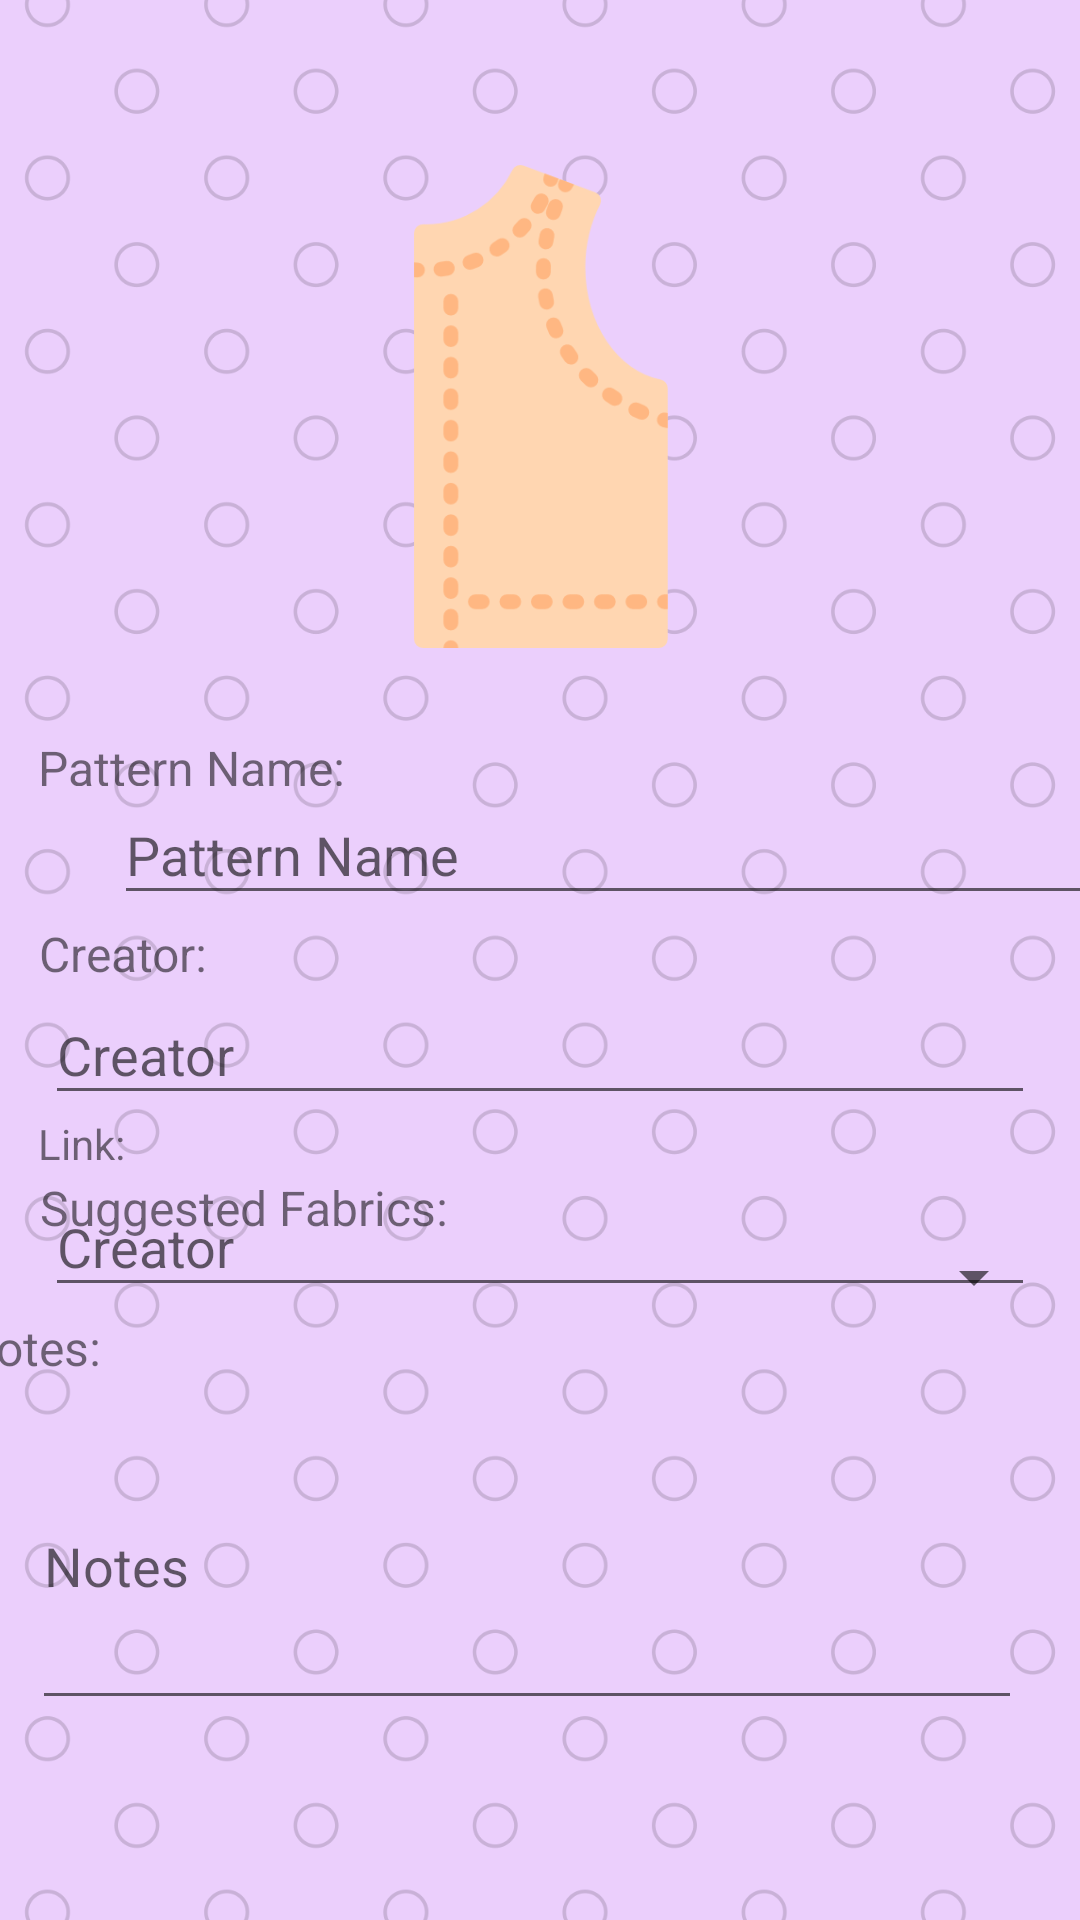

Reconstruct the res/layout file that produces this screen, plus the resources it refers to.
<!-- AndroidManifest.xml: application theme AppTheme -->
<!-- res/layout/activity_pattern.xml -->
<?xml version="1.0" encoding="utf-8"?>
<androidx.constraintlayout.widget.ConstraintLayout xmlns:android="http://schemas.android.com/apk/res/android"
    xmlns:app="http://schemas.android.com/apk/res-auto"
    xmlns:tools="http://schemas.android.com/tools"
    android:layout_width="match_parent"
    android:layout_height="match_parent"
    android:background="@drawable/dotsbackgroundpurple1"
    tools:context=".PatternActivity">
    <ImageView
        android:id="@+id/ivPatternImage"
        android:layout_width="173dp"
        android:layout_height="161dp"
        android:layout_marginStart="120dp"
        android:layout_marginTop="55dp"
        android:layout_marginEnd="120dp"
        app:layout_constraintEnd_toEndOf="parent"
        app:layout_constraintStart_toStartOf="parent"
        app:layout_constraintTop_toTopOf="parent"
        app:srcCompat="@drawable/a010pattern" />

    <TextView
        android:id="@+id/tvPatternName"
        android:layout_width="131dp"
        android:layout_height="17dp"
        android:layout_marginStart="38dp"
        android:layout_marginTop="29dp"
        android:layout_marginEnd="242dp"
        android:text="Pattern Name:"
        android:textSize="16sp"
        app:layout_constraintEnd_toEndOf="parent"
        app:layout_constraintStart_toStartOf="parent"
        app:layout_constraintTop_toBottomOf="@+id/ivPatternImage" />

    <TextView
        android:id="@+id/tvPatternCreator"
        android:layout_width="wrap_content"
        android:layout_height="wrap_content"
        android:layout_marginStart="38dp"
        android:layout_marginTop="2dp"
        android:layout_marginEnd="316dp"
        android:text="Creator:"
        android:textSize="16sp"
        app:layout_constraintEnd_toEndOf="parent"
        app:layout_constraintStart_toStartOf="parent"
        app:layout_constraintTop_toBottomOf="@+id/etPatternName" />

    <TextView
        android:id="@+id/tvPatternLink"
        android:layout_width="79dp"
        android:layout_height="21dp"
        android:layout_marginStart="38dp"
        android:layout_marginEnd="294dp"
        android:text="Link:"
        app:layout_constraintEnd_toEndOf="parent"
        app:layout_constraintStart_toStartOf="parent"
        app:layout_constraintTop_toBottomOf="@+id/etPatternCreator" />

    <TextView
        android:id="@+id/tvSuggestedFabrics"
        android:layout_width="wrap_content"
        android:layout_height="wrap_content"
        android:layout_marginStart="38dp"
        android:layout_marginEnd="235dp"
        android:text="Suggested Fabrics:"
        android:textSize="16sp"
        app:layout_constraintBottom_toTopOf="@+id/spinner"
        app:layout_constraintEnd_toEndOf="parent"
        app:layout_constraintStart_toStartOf="parent"
        app:layout_constraintTop_toBottomOf="@+id/etPatternLink" />

    <TextView
        android:id="@+id/tvPatternNotes"
        android:layout_width="72dp"
        android:layout_height="29dp"
        android:layout_marginStart="38dp"
        android:layout_marginEnd="301dp"
        android:text="Notes:"
        android:textSize="16sp"
        app:layout_constraintBottom_toTopOf="@+id/etPatternNotes"
        app:layout_constraintEnd_toEndOf="parent"
        app:layout_constraintHorizontal_bias="1.0"
        app:layout_constraintStart_toStartOf="parent"
        app:layout_constraintTop_toBottomOf="@+id/spinner" />

    <EditText
        android:id="@+id/etPatternName"
        android:layout_width="330dp"
        android:layout_height="43dp"
        android:layout_marginStart="38dp"
        android:layout_marginEnd="38dp"
        android:ems="10"
        android:hint="Pattern Name"
        android:inputType="textNoSuggestions"
        app:layout_constraintEnd_toEndOf="parent"
        app:layout_constraintHorizontal_bias="0.0"
        app:layout_constraintStart_toStartOf="parent"
        app:layout_constraintTop_toBottomOf="@+id/tvPatternName" />

    <EditText
        android:id="@+id/etPatternCreator"
        android:layout_width="330dp"
        android:layout_height="43dp"
        android:layout_marginStart="38dp"
        android:layout_marginEnd="38dp"
        android:ems="10"
        android:hint="Creator"
        android:inputType="textNoSuggestions"
        app:layout_constraintBottom_toTopOf="@+id/tvPatternLink"
        app:layout_constraintEnd_toEndOf="parent"
        app:layout_constraintStart_toStartOf="parent"
        app:layout_constraintTop_toBottomOf="@+id/tvPatternCreator" />

    <EditText
        android:id="@+id/etPatternLink"
        android:layout_width="330dp"
        android:layout_height="43dp"
        android:layout_marginStart="38dp"
        android:layout_marginEnd="38dp"
        android:ems="10"
        android:hint="Creator"
        android:inputType="textNoSuggestions"
        app:layout_constraintEnd_toEndOf="parent"
        app:layout_constraintStart_toStartOf="parent"
        app:layout_constraintTop_toBottomOf="@+id/tvPatternLink" />

    <EditText
        android:id="@+id/etPatternNotes"
        android:layout_width="330dp"
        android:layout_height="106dp"
        android:layout_marginStart="38dp"
        android:layout_marginEnd="38dp"
        android:layout_marginBottom="111dp"
        android:ems="10"
        android:hint="Notes"
        android:inputType="textMultiLine"
        app:layout_constraintBottom_toBottomOf="parent"
        app:layout_constraintEnd_toEndOf="parent"
        app:layout_constraintHorizontal_bias="0.6"
        app:layout_constraintStart_toStartOf="parent"
        app:layout_constraintTop_toBottomOf="@+id/tvPatternNotes" />

    <Spinner
        android:id="@+id/spinner"
        android:layout_width="337dp"
        android:layout_height="25dp"
        android:layout_marginStart="38dp"
        android:layout_marginEnd="38dp"
        app:layout_constraintBottom_toTopOf="@+id/tvPatternNotes"
        app:layout_constraintEnd_toEndOf="parent"
        app:layout_constraintStart_toStartOf="parent"
        app:layout_constraintTop_toBottomOf="@+id/tvSuggestedFabrics" />
</androidx.constraintlayout.widget.ConstraintLayout>
<!-- resources referenced by this layout -->
<resources>
  <!-- drawable a010pattern: png bitmap (drawable, 15443 bytes) -->
  <!-- drawable dotsbackgroundpurple1: png bitmap (drawable, 183432 bytes) -->
  <style name="AppTheme" parent="Theme.AppCompat.Light.NoActionBar">
          <item name="colorPrimary">@color/purple2</item>
          <item name="colorPrimaryDark">@color/purple4</item>
          <item name="colorAccent">@color/teal2</item>
      </style>
  <color name="purple2">#d4a0f2</color>
  <color name="purple4">#9e50cc</color>
  <color name="teal2">#9af2de</color>
</resources>
